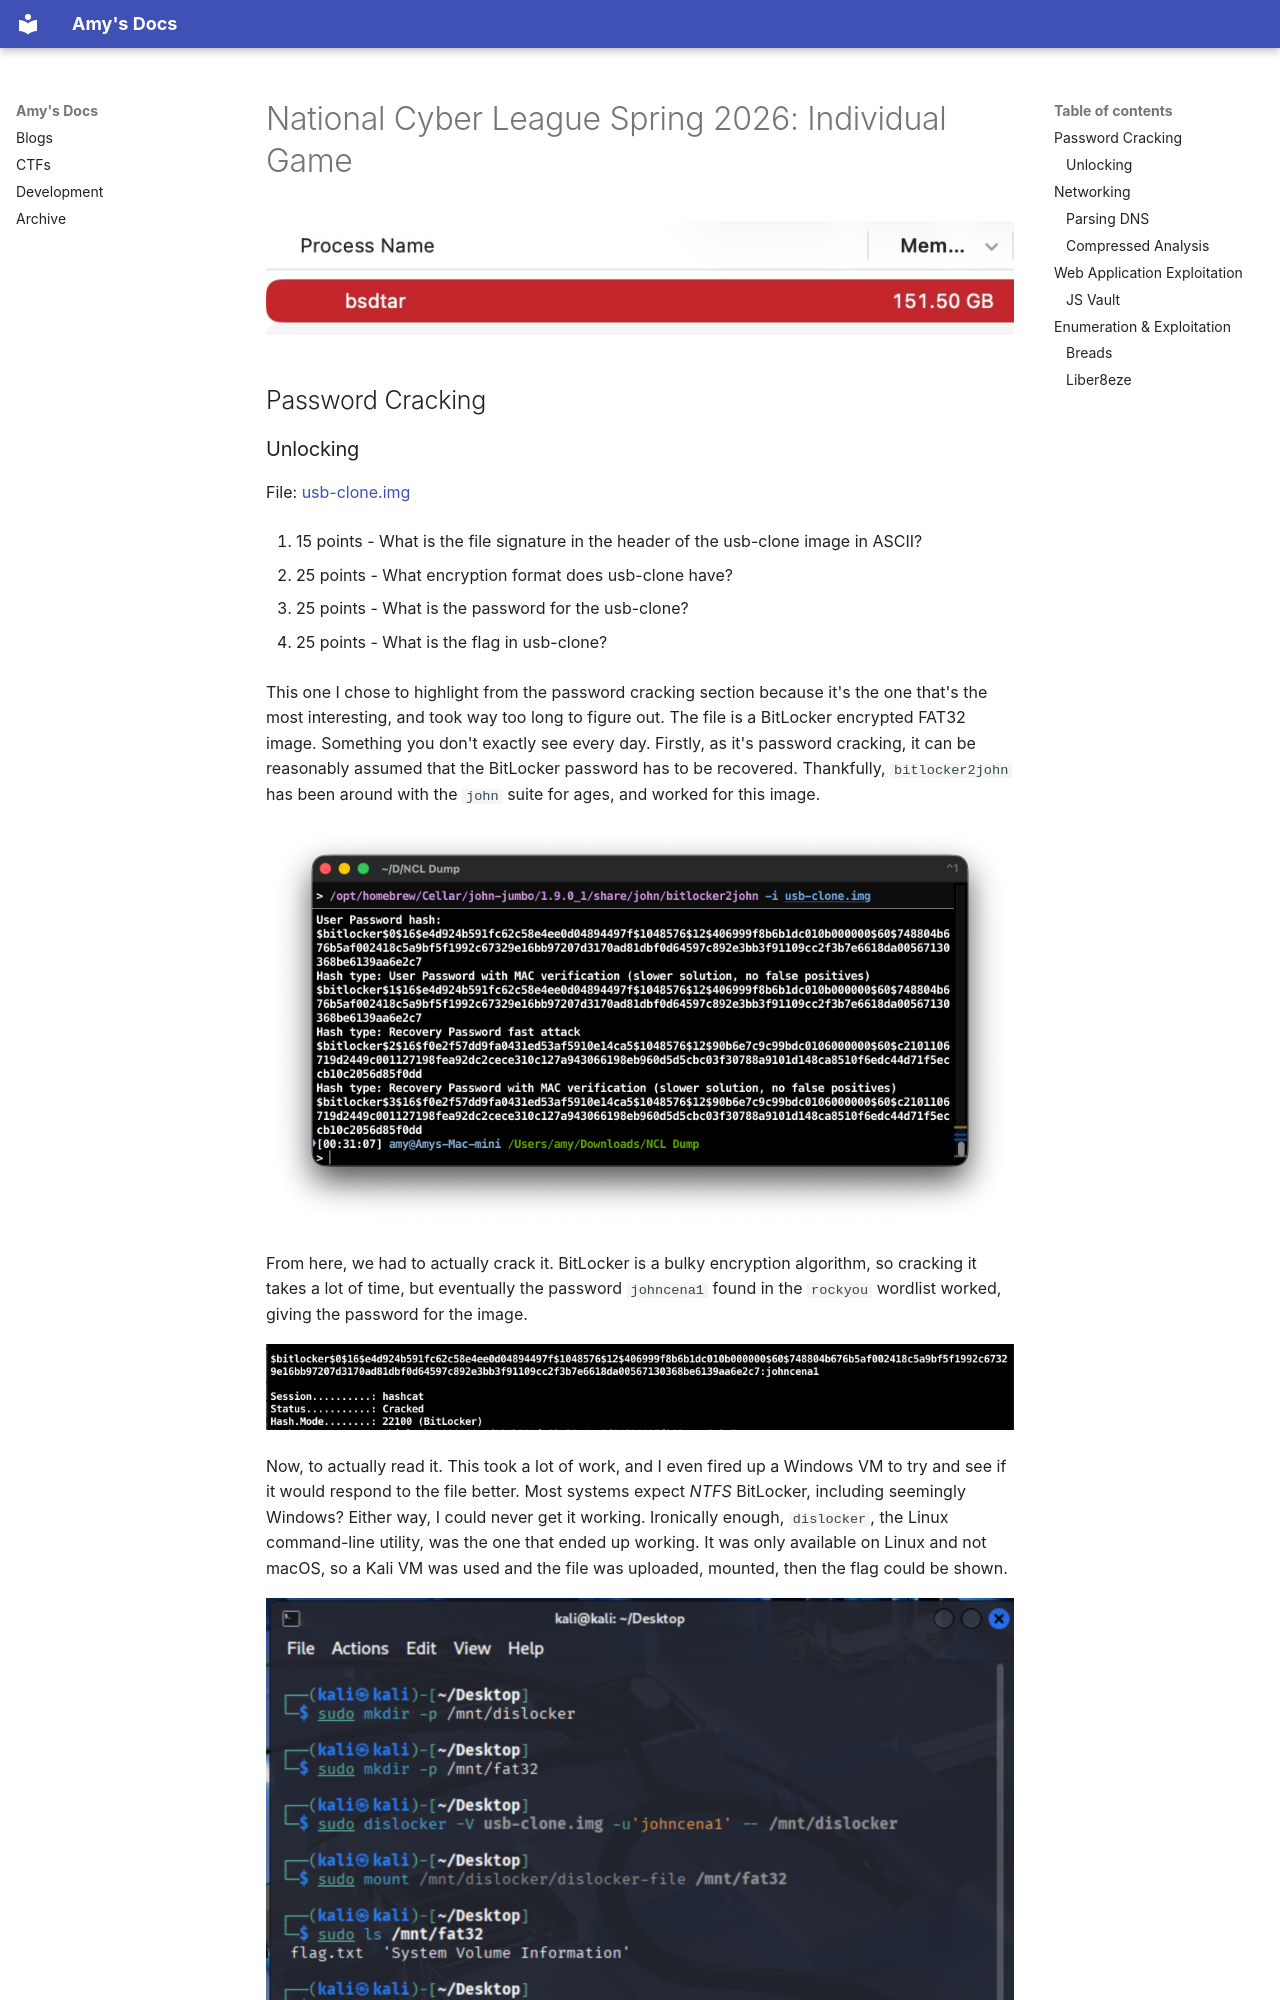

repository: amyy54/docs · page: ctfs/ncl-spring-2026-solo/index.html · generator: mkdocs

publish_date: 2026-04-14
standard_site: at://did:plc:ly7i5volax46sx4dnix3rbhs/site.standard.document/3mn6orsp3yo2h

# National Cyber League Spring 2026: Individual Game

![tar-brute](../static/img/ctfs/tar-brute.png)

## Password Cracking

### Unlocking

File: [usb-clone.img](../static/ctfs/ncl-spring-2026-solo/usb-clone.img)

1. 15 points - What is the file signature in the header of the usb-clone image
   in ASCII?

1. 25 points - What encryption format does usb-clone have?

1. 25 points - What is the password for the usb-clone?

1. 25 points - What is the flag in usb-clone?

This one I chose to highlight from the password cracking section because it's
the one that's the most interesting, and took way too long to figure out. The
file is a BitLocker encrypted FAT32 image. Something you don't exactly see every
day. Firstly, as it's password cracking, it can be reasonably assumed that the
BitLocker password has to be recovered. Thankfully, `bitlocker2john` has been
around with the `john` suite for ages, and worked for this image.

![img-bitlocker](../static/img/ctfs/img-bitlocker.png)

From here, we had to actually crack it. BitLocker is a bulky encryption
algorithm, so cracking it takes a lot of time, but eventually the password
`johncena1` found in the `rockyou` wordlist worked, giving the password for the
image.

![img-hashcat-crack](../static/img/ctfs/img-hashcat-crack.png)

Now, to actually read it. This took a lot of work, and I even fired up a Windows
VM to try and see if it would respond to the file better. Most systems expect
*NTFS* BitLocker, including seemingly Windows? Either way, I could never get it
working. Ironically enough, `dislocker`, the Linux command-line utility, was the
one that ended up working. It was only available on Linux and not macOS, so a
Kali VM was used and the file was uploaded, mounted, then the flag could be
shown.

![img-mount](../static/img/ctfs/img-mount.png)

## Networking
